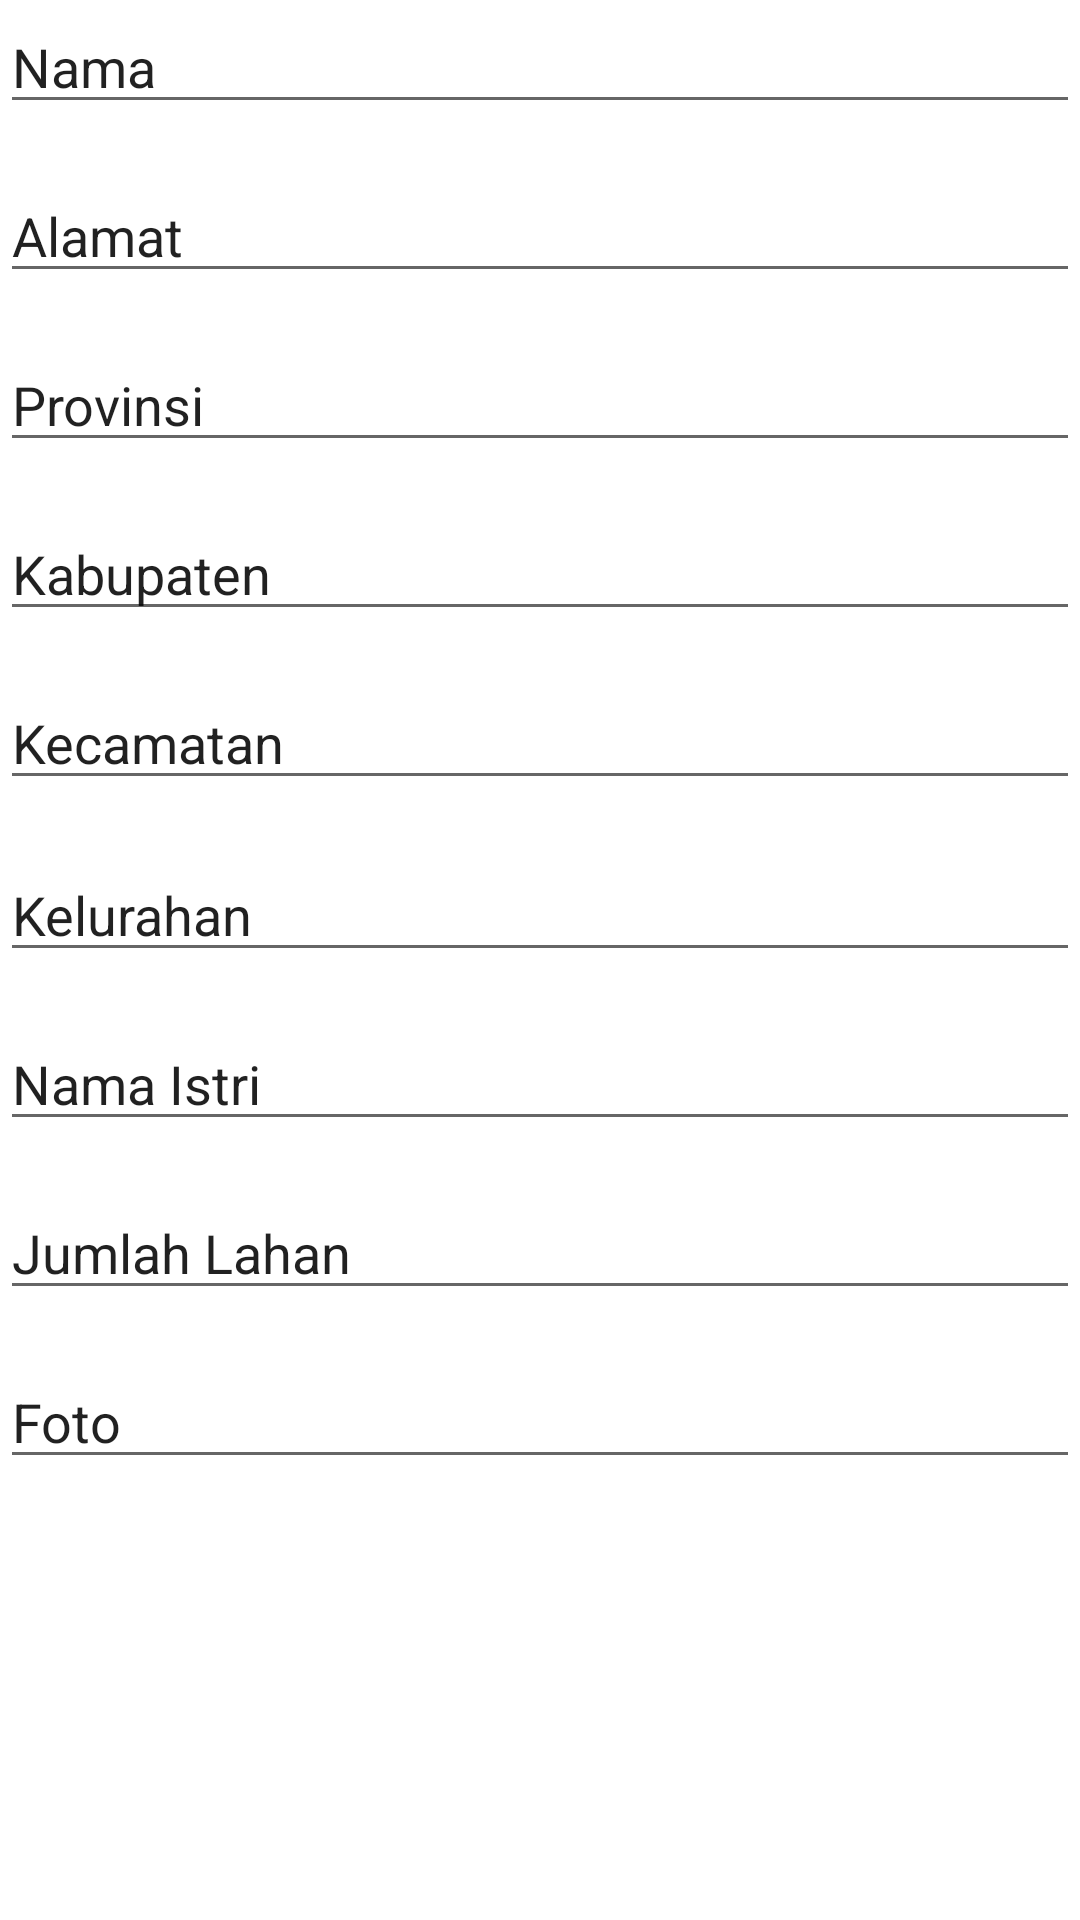

Layout XML and referenced resources for this Android screen:
<!-- AndroidManifest.xml: application theme Theme.ProgMob_72190339 -->
<!-- res/layout/activity_add_petani.xml -->
<?xml version="1.0" encoding="utf-8"?>
<androidx.constraintlayout.widget.ConstraintLayout xmlns:android="http://schemas.android.com/apk/res/android"
    xmlns:app="http://schemas.android.com/apk/res-auto"
    xmlns:tools="http://schemas.android.com/tools"
    android:layout_width="match_parent"
    android:layout_height="match_parent"
    tools:context=".crud.AddPetaniActivity">

    <EditText
        android:id="@+id/edNama"
        android:layout_width="match_parent"
        android:layout_height="wrap_content"
        android:ems="10"
        android:inputType="textPersonName"
        android:text="Nama"
        app:layout_constraintEnd_toEndOf="parent"
        app:layout_constraintStart_toEndOf="parent"
        app:layout_constraintTop_toTopOf="parent" />

    <EditText
        android:id="@+id/edAlamat"
        android:layout_width="match_parent"
        android:layout_height="wrap_content"
        android:layout_marginTop="15dp"
        android:ems="10"
        android:inputType="textPersonName"
        android:text="Alamat"
        app:layout_constraintEnd_toEndOf="parent"
        app:layout_constraintStart_toStartOf="parent"
        app:layout_constraintTop_toBottomOf="@+id/edNama" />

    <EditText
        android:id="@+id/edProvinsi"
        android:layout_width="match_parent"
        android:layout_height="wrap_content"
        android:layout_marginTop="15dp"
        android:ems="10"
        android:inputType="textPersonName"
        android:text="Provinsi"
        app:layout_constraintEnd_toEndOf="parent"
        app:layout_constraintStart_toStartOf="parent"
        app:layout_constraintTop_toBottomOf="@+id/edAlamat" />

    <EditText
        android:id="@+id/edKabupaten"
        android:layout_width="match_parent"
        android:layout_height="wrap_content"
        android:layout_marginTop="15dp"
        android:ems="10"
        android:inputType="textPersonName"
        android:text="Kabupaten"
        app:layout_constraintEnd_toEndOf="parent"
        app:layout_constraintStart_toEndOf="parent"
        app:layout_constraintTop_toBottomOf="@+id/edProvinsi" />

    <EditText
        android:id="@+id/edKecamatan"
        android:layout_width="match_parent"
        android:layout_height="wrap_content"
        android:layout_marginTop="15dp"
        android:ems="10"
        android:inputType="textPersonName"
        android:text="Kecamatan"
        app:layout_constraintEnd_toEndOf="parent"
        app:layout_constraintStart_toEndOf="parent"
        app:layout_constraintTop_toBottomOf="@+id/edKabupaten" />

    <EditText
        android:id="@+id/edKelurahan"
        android:layout_width="match_parent"
        android:layout_height="wrap_content"
        android:layout_marginTop="16dp"
        android:ems="10"
        android:inputType="textPersonName"
        android:text="Kelurahan"
        app:layout_constraintEnd_toEndOf="parent"
        app:layout_constraintStart_toEndOf="parent"
        app:layout_constraintTop_toBottomOf="@+id/edKecamatan" />

    <EditText
        android:id="@+id/edNamaIstri"
        android:layout_width="match_parent"
        android:layout_height="wrap_content"
        android:layout_marginTop="15dp"
        android:ems="10"
        android:inputType="textPersonName"
        android:text="Nama Istri"
        app:layout_constraintEnd_toEndOf="parent"
        app:layout_constraintStart_toEndOf="parent"
        app:layout_constraintTop_toBottomOf="@+id/edKelurahan" />

    <EditText
        android:id="@+id/edJumlahLahan"
        android:layout_width="match_parent"
        android:layout_height="wrap_content"
        android:layout_marginTop="15dp"
        android:ems="10"
        android:inputType="textPersonName"
        android:text="Jumlah Lahan"
        app:layout_constraintEnd_toEndOf="parent"
        app:layout_constraintStart_toEndOf="parent"
        app:layout_constraintTop_toBottomOf="@+id/edNamaIstri" />

    <EditText
        android:id="@+id/edFoto"
        android:layout_width="match_parent"
        android:layout_height="wrap_content"
        android:layout_marginTop="15dp"
        android:ems="10"
        android:inputType="textPersonName"
        android:text="Foto"
        app:layout_constraintEnd_toEndOf="parent"
        app:layout_constraintStart_toEndOf="parent"
        app:layout_constraintTop_toBottomOf="@+id/edJumlahLahan" />

    <Button
        android:id="@+id/btnSimpanPetani"
        android:layout_width="wrap_content"
        android:layout_height="wrap_content"
        android:layout_marginStart="269dp"
        android:layout_marginTop="15dp"
        android:layout_marginEnd="269dp"
        android:text="Button"
        app:layout_constraintEnd_toEndOf="parent"
        app:layout_constraintStart_toStartOf="parent"
        app:layout_constraintTop_toBottomOf="@+id/edFoto" />

</androidx.constraintlayout.widget.ConstraintLayout>
<!-- resources referenced by this layout -->
<resources>
  <style name="Theme.ProgMob_72190339" parent="Theme.MaterialComponents.DayNight.DarkActionBar">
          
          <item name="colorPrimary">@color/purple_500</item>
          <item name="colorPrimaryVariant">@color/purple_700</item>
          <item name="colorOnPrimary">@color/white</item>
          
          <item name="colorSecondary">@color/teal_200</item>
          <item name="colorSecondaryVariant">@color/teal_700</item>
          <item name="colorOnSecondary">@color/black</item>
          
          <item name="android:statusBarColor" tools:targetApi="l">?attr/colorPrimaryVariant</item>
          
      </style>
  <!-- not gathered from this repository: default colours our renderer supplied (Android Studio template values) -->
  <color name="purple_500">#FF6200EE</color>
  <color name="purple_700">#FF3700B3</color>
  <color name="teal_200">#FF03DAC5</color>
  <color name="teal_700">#FF018786</color>
  <color name="black">#FF000000</color>
  <color name="white">#FFFFFFFF</color>
</resources>
